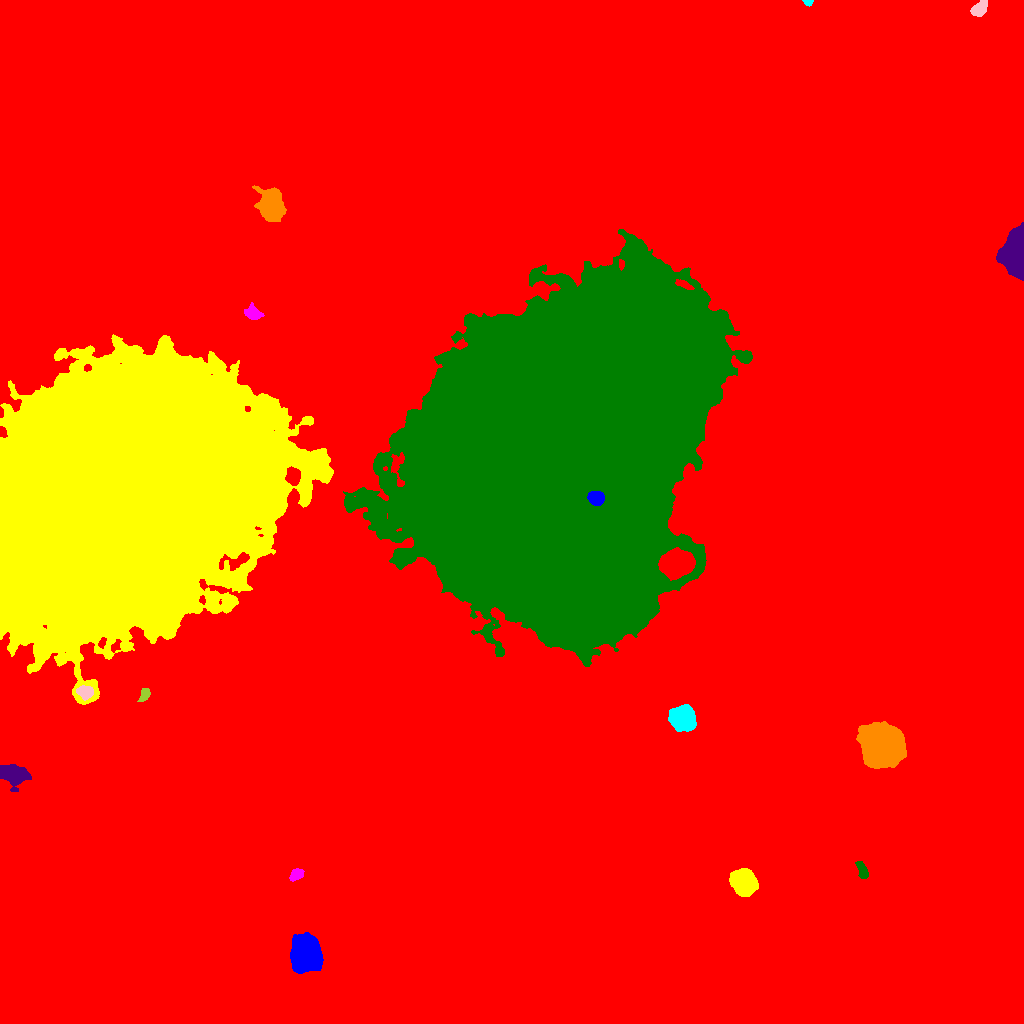

The file beside this chart, header and first rows:
ID, X, Y, A, B, theta, total_flux, mu_max, mu_median, mu_mean, R_fwhm, R_e, R10, R90, x_start, x_end, y_start, y_end, area, greylevel
0, 449.4, 492.1, 301, 272.8, 0.6246, 4562977, 39.0, 4.0, 5.267, 82.36, 226.7, 79.49, 395.8, 0, 1023, 0, 1023, 866381, 5.267
1, 305.8, 70.19, 8.656, 6.762, -1.525, 24375, 53.0, 20.0, 22, 11.06, 9.805, 3.868, 15.57, 290, 323, 50, 91, 1108, 39
2, 743.5, 141.3, 6.037, 5.193, -0.7525, 17127, 66.0, 23.0, 26.68, 8.556, 7.181, 2.877, 11.53, 729, 758, 127, 155, 642, 44.68
3, 296.4, 149.1, 3.442, 2.305, 0.6077, 817.0, 11.0, 5.5, 5.52, 4.853, 3.656, 1.493, 5.585, 289, 304, 142, 155, 148, 26.52
4, 862.7, 152.3, 4.515, 2.19, -1.216, 546.0, 8.0, 3.0, 3.37, 4.886, 3.827, 1.493, 6.077, 855, 868, 145, 162, 162, 22.37
5, 13.59, 248.8, 6.486, 4.238, -0.2445, 5430, 29.0, 9.0, 10.26, 6.555, 6.308, 2.459, 10.31, 0, 31, 232, 259, 529, 29.26
6, 882.2, 277.7, 9.571, 8.675, -0.562, 67658, 100.0, 27.0, 36.53, 13.69, 11.47, 4.754, 18.87, 856, 906, 255, 302, 1852, 54.53
7, 682.2, 304.8, 5.731, 5.396, -0.5477, 11592, 46.0, 17.0, 18.7, 8.612, 7.159, 2.877, 11.37, 668, 696, 292, 319, 620, 36.7
8, 85.05, 331.4, 3.84, 3.128, -0.2747, 1188, 12.0, 6.0, 6.061, 5.67, 4.406, 1.784, 6.887, 76, 93, 323, 338, 196, 41.06
9, 144.7, 329.5, 3.341, 1.85, 1.272, 433.0, 9.0, 3.0, 3.492, 3.613, 3.038, 1.128, 4.886, 137, 150, 322, 335, 124, 23.49
10, 677.1, 459.7, 7.452, 5.85, 0.124, 14780, 41.0, 15.0, 17.03, 10.03, 8.463, 3.432, 13.59, 658, 695, 443, 476, 868, 68.03
11, 596.1, 525.4, 3.537, 3.208, -0.3793, 3592, 36.0, 16.0, 16.48, 5.557, 4.406, 1.784, 6.84, 587, 604, 518, 532, 218, 152.5
12, 123.7, 536.6, 67.29, 51.41, 0.669, 2770919, 201.0, 27.0, 36.7, 36.68, 70.27, 23.74, 123.5, 0, 333, 319, 689, 75510, 59.7
13, 252.9, 710.4, 4.079, 2.93, -0.4658, 914.0, 10.0, 4.0, 4.459, 5.47, 4.297, 1.784, 6.887, 244, 264, 704, 721, 205, 24.46
14, 562.1, 555.9, 85.94, 64.35, 1.05, 4611074, 142.0, 45.0, 47.08, 86.26, 91.82, 35.66, 141.9, 343, 752, 357, 794, 97938, 65.08
15, 1017, 772.1, 10.6, 5.15, 1.535, 33114, 146.0, 21.0, 32.56, 6.257, 7.695, 2.764, 13.93, 996, 1023, 743, 801, 1017, 50.56
16, 271.8, 817.6, 6.978, 5.412, -1.247, 9640, 37.0, 9.0, 12.22, 8.058, 7.442, 2.932, 12.39, 252, 286, 802, 838, 789, 31.22
17, 807.8, 1021, 2.37, 1.464, -0.02569, 366.0, 14.0, 6.0, 6.655, 2.877, 2.185, 0.7979, 3.478, 802, 813, 1017, 1023, 55, 25.65
18, 978.8, 1014, 4.597, 2.889, 0.7939, 870.0, 9.0, 4.0, 4.065, 5.171, 4.583, 1.784, 7.069, 970, 987, 1007, 1023, 214, 23.07
